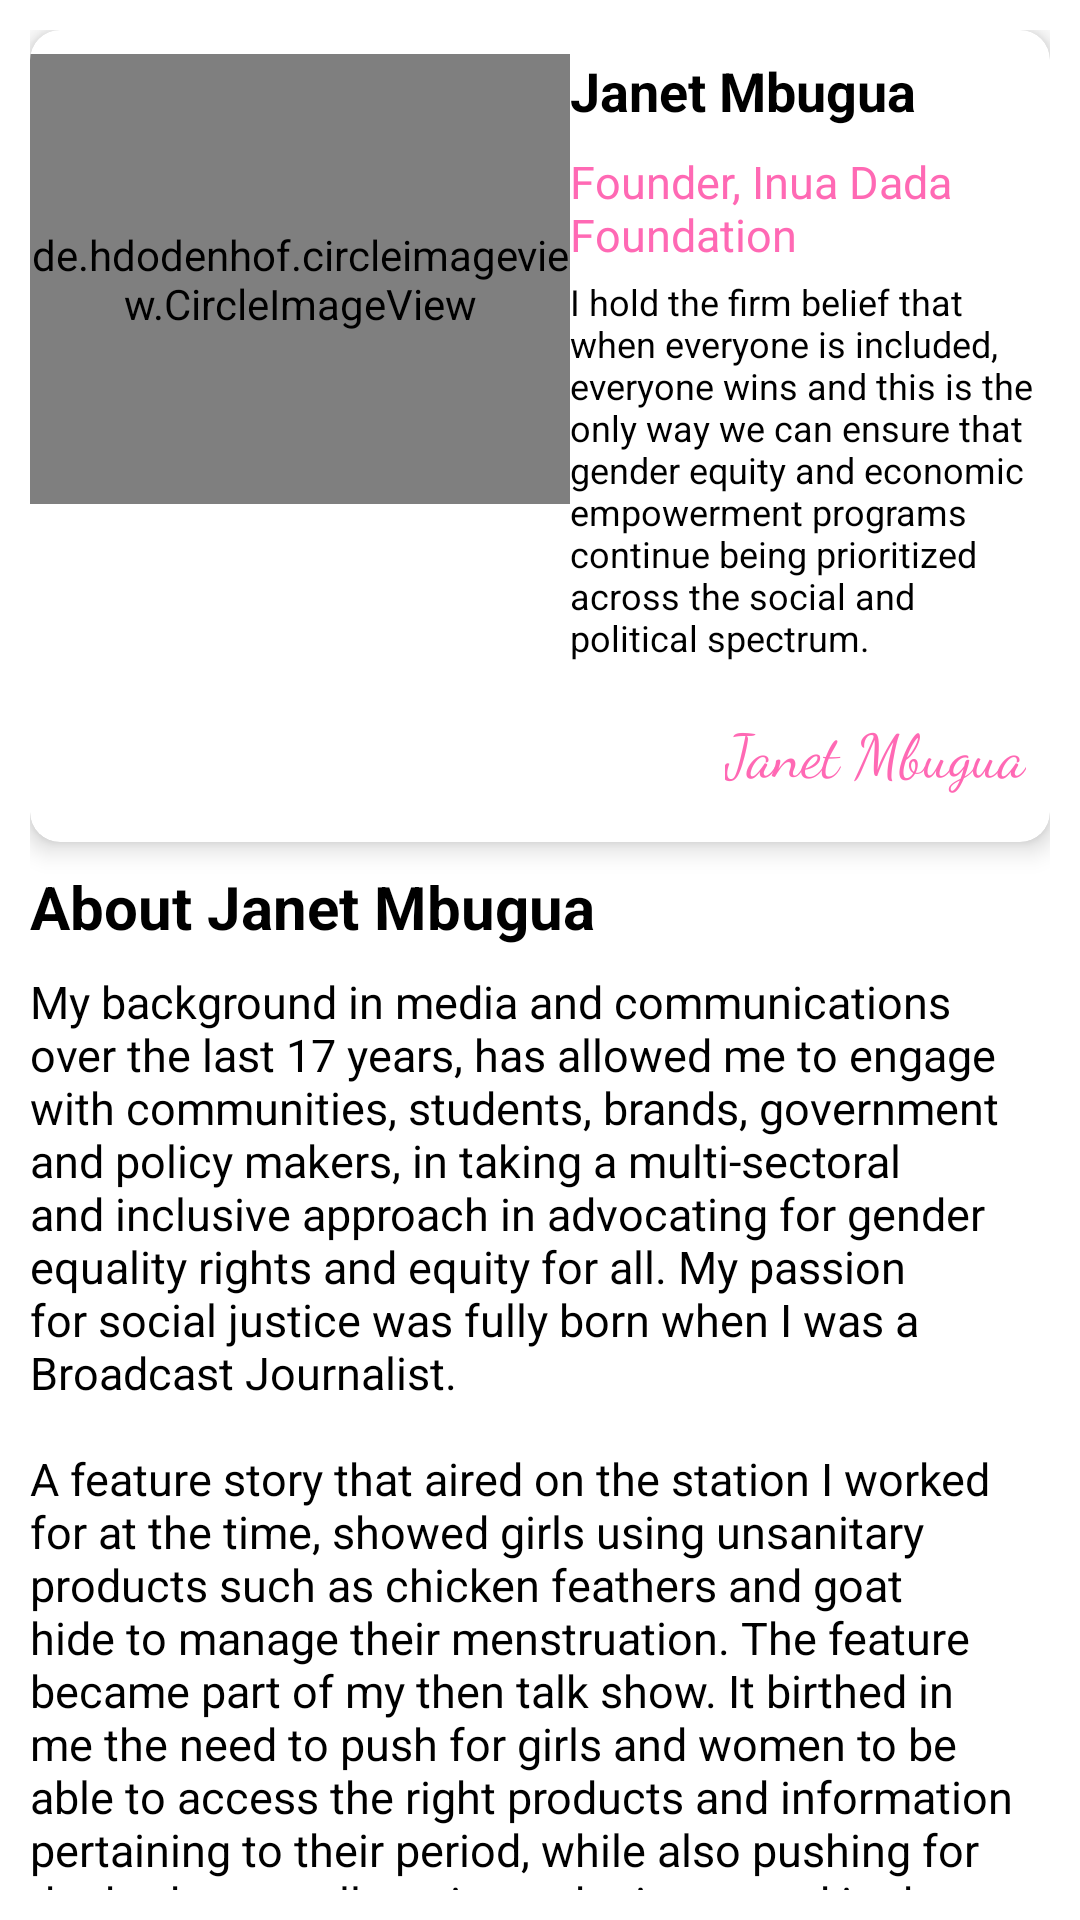

The Android layout XML behind this screen, and the referenced resources:
<!-- AndroidManifest.xml: application theme Theme.InuaDadaFaundation -->
<!-- res/layout/activity_our_founder.xml -->
<?xml version="1.0" encoding="utf-8"?>
<androidx.core.widget.NestedScrollView
    xmlns:android="http://schemas.android.com/apk/res/android"
    xmlns:app="http://schemas.android.com/apk/res-auto"
    xmlns:tools="http://schemas.android.com/tools"
    android:layout_width="match_parent"
    android:layout_height="match_parent"
    tools:context=".Activities.OurFounder"
    android:padding="10dp"
    android:background="@color/white">
    <androidx.constraintlayout.widget.ConstraintLayout
        android:layout_width="match_parent"
        android:layout_height="match_parent">

        <androidx.cardview.widget.CardView
            android:id="@+id/cardView2"
            android:layout_width="match_parent"
            android:layout_height="wrap_content"
            android:padding="10dp"
            app:cardCornerRadius="10dp"
            app:cardElevation="5dp"
            app:layout_constraintEnd_toEndOf="parent"
            app:layout_constraintStart_toStartOf="parent"
            app:layout_constraintTop_toTopOf="parent"
            android:backgroundTint="@color/white">
            <androidx.constraintlayout.widget.ConstraintLayout
                android:layout_width="match_parent"
                android:layout_height="match_parent">

            <de.hdodenhof.circleimageview.CircleImageView
            android:id="@+id/circleImageView"
            android:layout_width="180dp"
            android:layout_height="150dp"
            android:layout_marginTop="8dp"
            android:src="@drawable/founderpic"
            app:civ_border_color="@color/white"
            app:civ_border_width="1dp"
            app:layout_constraintStart_toStartOf="parent"
            app:layout_constraintTop_toTopOf="parent" />

            <TextView
                android:id="@+id/textView14"
                android:layout_width="0dp"
                android:layout_height="wrap_content"
                android:layout_marginTop="8dp"
                android:text="Janet Mbugua"
                android:textColor="@color/black"
                android:textSize="18sp"
                android:textStyle="bold"
                app:layout_constraintEnd_toEndOf="parent"
                app:layout_constraintStart_toEndOf="@+id/circleImageView"
                app:layout_constraintTop_toTopOf="parent" />

            <TextView
                android:id="@+id/textView15"
                android:layout_width="0dp"
                android:layout_height="wrap_content"
                android:layout_marginTop="8dp"
                android:text="Founder, Inua Dada Foundation"
                android:textColor="@color/pink"
                android:textSize="15sp"
                app:layout_constraintEnd_toEndOf="parent"
                app:layout_constraintHorizontal_bias="0.0"
                app:layout_constraintStart_toStartOf="@+id/textView14"
                app:layout_constraintTop_toBottomOf="@+id/textView14" />

            <TextView
                android:id="@+id/textView16"
                android:layout_width="0dp"
                android:layout_height="wrap_content"
                android:layout_marginTop="4dp"
                android:text="I hold the firm belief that when everyone is included, everyone wins and this is the only way we can ensure that gender equity and economic empowerment programs continue being prioritized across the social and political spectrum."
                android:textColor="@color/black"
                android:textSize="12sp"
                app:layout_constraintEnd_toEndOf="parent"
                app:layout_constraintStart_toEndOf="@+id/circleImageView"
                app:layout_constraintTop_toBottomOf="@+id/textView15" />

            <TextView
                android:layout_width="wrap_content"
                android:layout_height="wrap_content"
                android:layout_marginTop="16dp"
                android:layout_marginEnd="8dp"
                android:layout_marginBottom="16dp"
                android:text="Janet Mbugua"
                android:textSize="20sp"
                android:textColor="@color/pink"
                android:fontFamily="cursive"
                app:layout_constraintBottom_toBottomOf="parent"
                app:layout_constraintEnd_toEndOf="parent"
                app:layout_constraintTop_toBottomOf="@+id/textView16" />
            </androidx.constraintlayout.widget.ConstraintLayout>

        </androidx.cardview.widget.CardView>

        <TextView
            android:id="@+id/textView17"
            android:layout_width="match_parent"
            android:layout_height="wrap_content"
            android:layout_marginTop="8dp"
            android:text="About Janet Mbugua"
            android:textColor="@color/black"
            android:textSize="20sp"
            android:textStyle="bold"
            app:layout_constraintEnd_toEndOf="parent"
            app:layout_constraintStart_toStartOf="parent"
            app:layout_constraintTop_toBottomOf="@+id/cardView2" />

        <TextView
            android:id="@+id/textView18"
            android:layout_width="match_parent"
            android:layout_height="wrap_content"
            android:layout_marginTop="8dp"
            android:text="@string/janet"
            android:textColor="@color/black"
            android:textSize="15sp"
            app:layout_constraintEnd_toEndOf="parent"
            app:layout_constraintStart_toStartOf="parent"
            app:layout_constraintTop_toBottomOf="@+id/textView17" />

        <androidx.cardview.widget.CardView
            android:layout_width="match_parent"
            android:layout_height="wrap_content"
            android:layout_marginTop="8dp"
            android:backgroundTint="@color/white"
            app:cardCornerRadius="12dp"
            app:cardElevation="4dp"
            app:layout_constraintEnd_toEndOf="parent"
            app:layout_constraintStart_toStartOf="parent"
            app:layout_constraintTop_toBottomOf="@+id/textView18">
            <androidx.constraintlayout.widget.ConstraintLayout
                android:layout_width="match_parent"
                android:layout_height="match_parent">

            <TextView
                android:id="@+id/contact"
                android:layout_width="match_parent"
                android:layout_height="match_parent"
                android:text="Contact"
                android:textColor="@color/pink"
                android:textSize="20sp"
                android:textStyle="bold"
                android:layout_marginTop="10dp"
                android:layout_marginStart="8dp"
                app:layout_constraintStart_toStartOf="parent" />

            <de.hdodenhof.circleimageview.CircleImageView
                android:id="@+id/circleImageView2"
                android:layout_width="40dp"
                android:layout_height="40dp"
                android:layout_marginStart="8dp"
                android:layout_marginTop="8dp"
                android:layout_marginBottom="32dp"
                android:src="@drawable/facebook"
                app:civ_border_color="@color/pink"
                app:civ_border_width="1dp"
                app:layout_constraintStart_toStartOf="parent"
                app:layout_constraintTop_toBottomOf="@+id/contact" />

            <TextView
                android:layout_width="wrap_content"
                android:layout_height="wrap_content"
                android:layout_marginStart="8dp"
                android:text="Facebook"
                android:textColor="@color/black"
                android:textSize="15sp"
                app:layout_constraintBottom_toBottomOf="@+id/circleImageView2"
                app:layout_constraintStart_toEndOf="@+id/circleImageView2"
                app:layout_constraintTop_toTopOf="@+id/circleImageView2" />

            <de.hdodenhof.circleimageview.CircleImageView
                android:id="@+id/circleImageView3"
                android:layout_width="40dp"
                android:layout_height="40dp"
                android:layout_marginStart="8dp"
                android:layout_marginTop="8dp"
                android:layout_marginBottom="32dp"
                android:src="@drawable/twitter"
                app:civ_border_color="@color/pink"
                app:civ_border_width="1dp"
                app:layout_constraintStart_toStartOf="parent"
                app:layout_constraintTop_toBottomOf="@+id/circleImageView2" />

            <TextView
                android:layout_width="wrap_content"
                android:layout_height="wrap_content"
                android:layout_marginStart="8dp"
                android:text="Twitter"
                android:textColor="@color/black"
                android:textSize="15sp"
                app:layout_constraintBottom_toBottomOf="@+id/circleImageView3"
                app:layout_constraintStart_toEndOf="@+id/circleImageView3"
                app:layout_constraintTop_toTopOf="@+id/circleImageView3" />

            <de.hdodenhof.circleimageview.CircleImageView
                android:id="@+id/circleImageView4"
                android:layout_width="40dp"
                android:layout_height="40dp"
                android:layout_marginStart="8dp"
                android:layout_marginTop="8dp"
                android:layout_marginBottom="32dp"
                android:src="@drawable/twitter"
                app:civ_border_color="@color/pink"
                app:civ_border_width="1dp"
                app:layout_constraintBottom_toBottomOf="parent"
                app:layout_constraintStart_toStartOf="parent"
                app:layout_constraintTop_toBottomOf="@+id/circleImageView3" />

            <TextView
                android:layout_width="wrap_content"
                android:layout_height="wrap_content"
                android:layout_marginStart="8dp"
                android:text="Instagram"
                android:textColor="@color/black"
                android:textSize="15sp"
                app:layout_constraintBottom_toBottomOf="@+id/circleImageView4"
                app:layout_constraintStart_toEndOf="@+id/circleImageView4"
                app:layout_constraintTop_toTopOf="@+id/circleImageView4" />
            </androidx.constraintlayout.widget.ConstraintLayout>
        </androidx.cardview.widget.CardView>
    </androidx.constraintlayout.widget.ConstraintLayout>

</androidx.core.widget.NestedScrollView>
<!-- resources referenced by this layout -->
<resources>
  <color name="black">#FF000000</color>
  <color name="pink">#FF69B4</color>
  <color name="white">#FFFFFFFF</color>
  <!-- drawable founderpic: jpg bitmap (drawable, 59921 bytes) -->
  <string name="janet">My background in media and communications over the last 17 years, has allowed me to engage with communities, students, brands, government and policy makers, in taking a multi-sectoral and inclusive approach in advocating for gender equality rights and equity for all. My passion for social justice was fully born when I was a Broadcast Journalist.\n\nA feature story that aired on the station I worked for at the time, showed girls using unsanitary products such as chicken feathers and goat hide to manage their menstruation. The feature became part of my then talk show. It birthed in me the need to push for girls and women to be able to access the right products and information pertaining to their period, while also pushing for the budgetary allocation to be increased in the Kenyan parliament.\n\nMonths later, in 2014, I formed my foundation and to date I have been intentional about sounding the alarm necessary in the fight to end period poverty, equip allies with the tools necessary in advocating in their communities, approaching menstrual health management with inclusive programs and promoting empathy and tolerance in communities where taboos and discrimination against women and girls continue to lock many girls out of an education and prevent women from working with dignity.\n\nI appreciate the importance of using my digital space not only to inspire people or share some insights into my life’s passions and activities, but also to bring key messaging and campaigns, particularly related to sexual and reproductive health and rights, cyber bullying and child safety, to life.</string>
  <style name="Theme.InuaDadaFaundation" parent="Theme.MaterialComponents.DayNight.DarkActionBar">
          
          <item name="colorPrimary">@color/pink</item>
          <item name="colorPrimaryVariant">@color/pink1</item>
          <item name="colorOnPrimary">@color/white</item>
          
          <item name="colorSecondary">@color/pink</item>
          <item name="colorSecondaryVariant">@color/pink1</item>
          <item name="colorOnSecondary">@color/black</item>
          
          <item name="android:statusBarColor" tools:targetApi="l">?attr/colorPrimaryVariant</item>
          
      </style>
  <color name="pink1">#FF69B4</color>
</resources>
